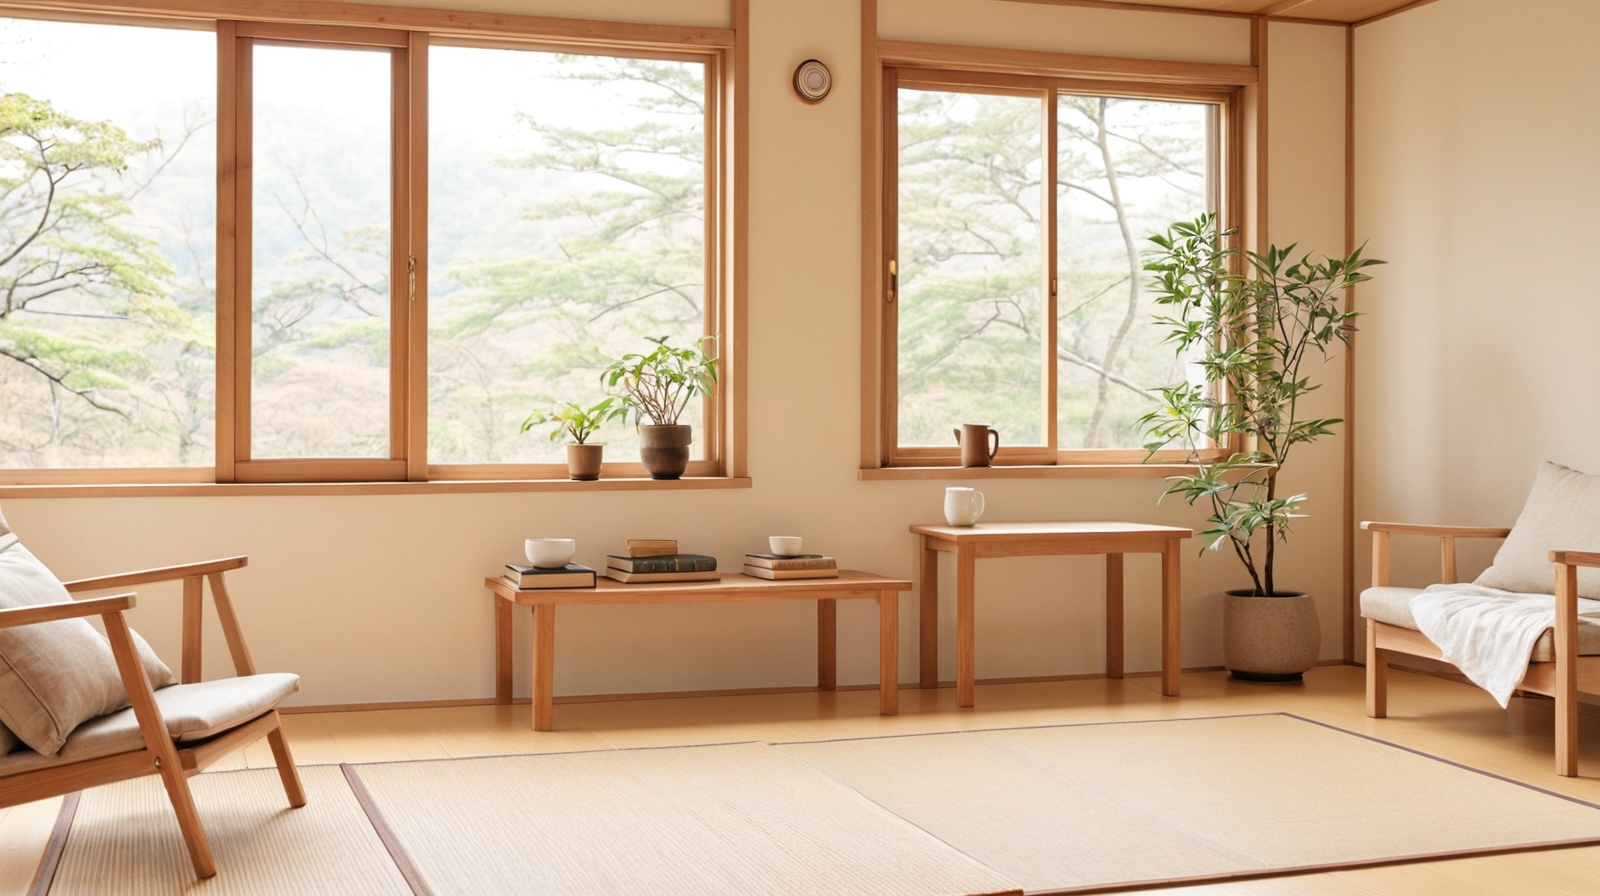
Generation parameters embedded in this image by AUTOMATIC1111 Stable Diffusion web UI or a fork of it (Forge, ...) (PNG 'parameters' text chunk):
Cozy Japanese home interior, warm natural window lighting, wooden furniture and plants, peaceful family atmosphere, books and coffee, minimalist design, earth tones (

Negative prompt: cluttered, dark lighting, bright artificial colors, busy background, commercial atmosphere

Steps: 20, Sampler: DPM++ 2M, Schedule type: Karras, CFG scale: 6, Seed: 925148737, Size: 1600x900, Model hash: dd08fa32f9, Model: juggernautXL_ragnarokBy, Version: v1.10.1